pico-8 play session: mixed d-pad (fixed 12-tick cycle)

[t = 1 s] mixed d-pad (1.2s cycle ×~1): → ← ↑ ↓ + 🅾/❎ taps, ~1s
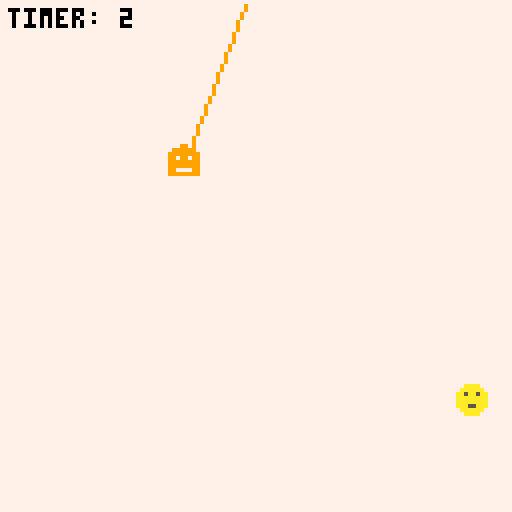
[t = 2 s] mixed d-pad (1.2s cycle ×~1): → ← ↑ ↓ + 🅾/❎ taps, ~2s
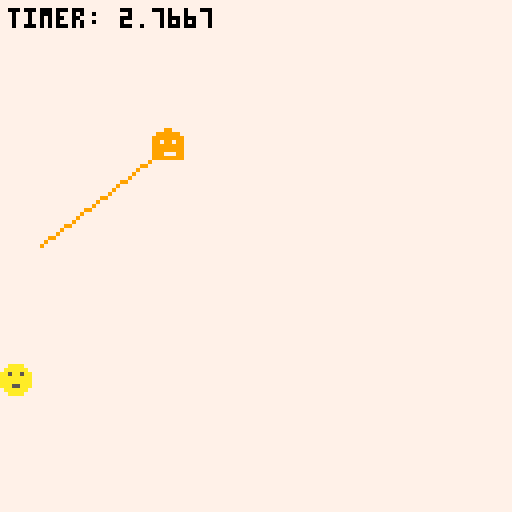
[t = 6 s] mixed d-pad (1.2s cycle ×~5): → ← ↑ ↓ + 🅾/❎ taps, ~6s
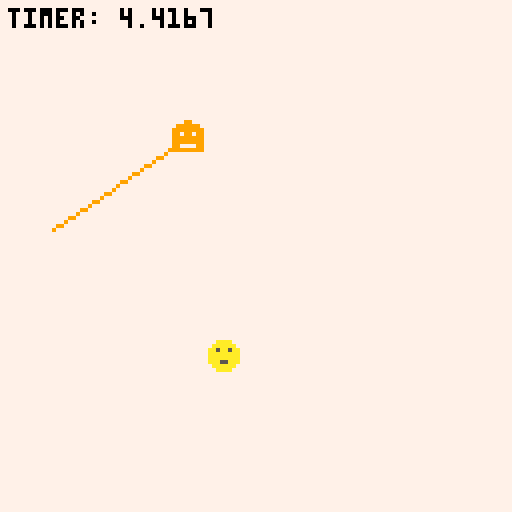
[t = 8 s] mixed d-pad (1.2s cycle ×~6): → ← ↑ ↓ + 🅾/❎ taps, ~8s
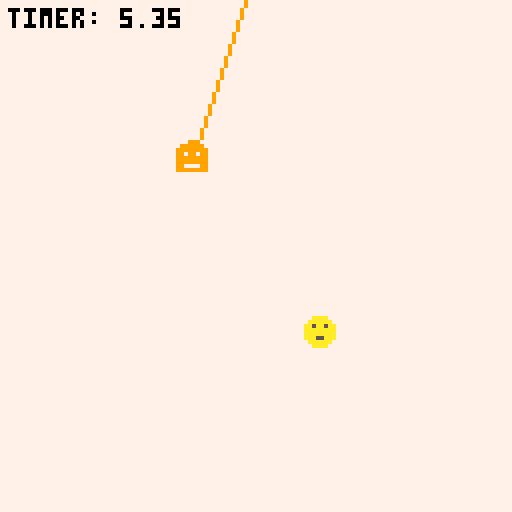

pico-8 cartridge
version 42
__lua__

-- Variablen fuer Game Over
-- game_over: Status, zeigt an ob das Spiel vorbei ist
local game_over = false
-- game_over_timer: Zeit, die bis zum Game Over vergangen ist
local game_over_timer = 0

-- Initialisierung, hier keine Funktionen
function _init () 
    -- Spieler, setzt sich aus x und y Koordinaten sowie Sprite und Geschwindigkeit zusammen
    player = {
        x = 96, 
        y = 96, 
        sprite = 1,
        speed = 1
    }

    -- Gegner, setzt sich aus x und y Koordinaten sowie Sprite und Geschwindigkeit zusammen
    -- Zusaetzlich hat Gegner einen Status und einen Sichtwinkel
    enemy = {
        x = 32,
        y = 32,
        state = "neutral",
        angle = 0,
        line_x = 0,
        line_y = 0,
        sprite = 2,
        speed = 1
    }
end 

-- Update Funktion, wird mit jedem Frame aufgerufen
-- _update60: Spiel laeuft mit 60 Frames pro Sekunde
-- Hier wird die Bewegung des Spielers und des Gegners sowie die Kollision und der Status des Gegners ueberprueft
function _update60 () 
    player_movement()                                                       -- Methode fuer Spielerbewegung
    map_borders_teleport()                                                  -- Alternative Methode zur Kollision mit Kartenrand, teleportiert Spieler/Gegener an auf andere Seite der Karte
    if (collision(player.x, enemy.x, player.y, enemy.y)) then               -- Methode fuer Kollision zwischen Spieler und Gegner
        game_over = true                                                    -- Spiel vorbei, falls Kollision zwischen Spieler und Gegner stattfindet
    end
    if (enemy.state == "neutral") then                                      -- Check, ob Gegner im neutralen Zustand ist
        enemy_random_movement()                                             -- Solange Gegner neutral ist, bewegt er sich zufaellig
        scan_for_player()                                                   -- Solange Gegner neutral ist, scannt er nach Spieler
    elseif (enemy.state == "chasing" and game_over == false) then           -- Check, ob Gegner im Verfolgungsmodus ist
        enemy_following_player()                                            -- Solange Gegner im Verfolgungsmodus ist, verfolgt er den Spieler
    end
end

-- Draw Funktion, wird mit jedem Frame aufgerufen
-- _draw: Zeichnet die Spielwelt und die Entities
function _draw()
    cls(7)                                                                  -- Hintergrundfarbe, 7 = weiれか            
    spr(player.sprite, player.x, player.y)                                  -- Zeichnet Spieler an Position x und y mit Sprite 1
    spr(enemy.sprite, enemy.x, enemy.y)                                     -- Zeichnet Gegner an Position x und y mit Sprite 2      
    if (enemy.state == "neutral") then                                      -- Wenn Gegner im neutralen Zustand ist
        line(enemy.x + 4, enemy.y + 4, enemy.line_x, enemy.line_y, 9)       -- Zeichnet Linie, in der nach Spieler gescannt wird, in Farbe 4 (orange)
    end

    if (not game_over) then                                                 -- Wenn Spiel nicht vorbei ist, zeige Timer        
        print("timer: " .. time(), 2, 2, 0)                                 -- Zeigt Timer in der linken oberen Ecke, wird bei jedem Frame aktualisiert, beginnt bei Spielstart
        game_over_timer = time()                                            -- Setzt Game Over Timer auf aktuelle Zeit  
    else
        print("game over after ".. game_over_timer .. " seconds", 4, 60, 0) -- Zeigt Game Over Nachricht, wenn Spiel vorbei ist
    end

end

-- Funktion fuer Spielerbewegung
-- Spieler kann sich mit ueber keyconfig festgelegten Tasten bewegen
function player_movement()
    if (not game_over) then
        if btn(0) then player.x = player.x - player.speed end               -- Bewegung nach links
        if btn(1) then player.x = player.x + player.speed end               -- Bewegung nach rechts
        if btn(2) then player.y = player.y - player.speed end               -- Bewegung nach oben
        if btn(3) then player.y = player.y + player.speed end               -- Bewegung nach unten
    end
end

-- Funktion fuer Kollision zwischen Spieler und Gegner
-- Kollision findet statt, wenn Abstand zwischen Spieler und Gegner kleiner als 8 ist
function collision (x1, x2, y1, y2)   
    return abs(x1 - x2) < 8 and abs(y1 - y2) < 8                            -- Kollision, wenn Abstand zwischen Spieler und Gegner kleiner als 8  
                                                                            -- In diesem Fall beruehren sich die Sprites, gibt true zurueck
end

-- Funktion, mit der der Gegner den Spieler verfolgt
-- Wird genutzt, wenn Gegner in Modus "chasing" ist
function enemy_following_player () 
    local dx = player.x - enemy.x                                           -- Differenz zwischen Spieler und Gegner in x-Richtung          
    local dy = player.y - enemy.y                                           -- Differenz zwischen Spieler und Gegner in y-Richtung 
    local dist = sqrt(dx^2 + dy^2)                                          -- Distanz zwischen Spieler und Gegner, berechnet mit Pythagoras
    enemy.x = enemy.x + (dx / dist) * enemy.speed                           -- Gegner bewegt sich in x-Richtung auf Spieler zu
    enemy.y = enemy.y + (dy / dist) * enemy.speed                           -- Gegner bewegt sich in y-Richtung auf Spieler zu
end

-- Funktion fuer zufaellige Bewegung des Gegners
-- Wird genutzt, wenn Gegner im Modus "neutral" ist
function enemy_random_movement()
    local rnd_dir = rnd(1)                                                  -- Zufaellige Richtung, in die sich der Gegner bewegt
    local enemy_dir_x = 0                                                   -- Richtung des Gegners in x-Richtung
    local enemy_dir_y = 0                                                   -- Richtung des Gegners in y-Richtung
    if (rnd_dir > 0.5) then                                                 -- Wenn zufaellige Richtung grれへれかer als 0.5 ist
        enemy_dir_x = rnd({-1, 1})                                          -- Zufaellige Richtung in x-Richtung (-1 oder 1)
    else
        enemy_dir_y = rnd({-1, 1})                                          -- Zufaellige Richtung in y-Richtung (-1 oder 1)
    end
    enemy.x = enemy.x + enemy_dir_x * enemy.speed                           -- Bewegung des Gegners in x-Richtung
    enemy.y = enemy.y + enemy_dir_y * enemy.speed                           -- Bewegung des Gegners in y-Richtung
end

-- Funktion zum Scannen nach Spieler
-- Wird genutzt, wenn Gegner im Modus "neutral" ist
-- Scannt in einer Linie nach Spieler
function scan_for_player()
    local line_length = 40                                                  -- Laenge der Linie, in der nach Spieler gescannt wird in Pixel         
    enemy.line_x = mid(0, enemy.x + cos(enemy.angle) * line_length, 127)    -- x-Koordinate der Linie, in der nach Spieler gescannt wird
    enemy.line_y = mid(0, enemy.y + sin(enemy.angle) * line_length, 127)    -- y-Koordinate der Linie, in der nach Spieler gescannt wird

    enemy.angle = enemy.angle + 0.01                                        -- Winkel, in dem gescannt wird, wird bei jedem Frame aktualisiert        

    for i = 0, line_length do                                               -- Schleife, die die Linie in der nach Spieler gescannt wird, durchlaeuft
        local check_x = mid(0, enemy.x + cos(enemy.angle) * i, 127)         -- x-Koordinate, die gescannt wird
        local check_y = mid(0, enemy.y + sin(enemy.angle) * i, 127)         -- y-Koordinate, die gescannt wird
        if collision(check_x, player.x, check_y, player.y) then             -- Wenn Kollision zwischen gescannter Koordinate und Spieler stattfindet
            enemy.state = "chasing"                                         -- Setze Gegner in Verfolgungsmodus                         
            enemy.sprite = 3                                                -- Aendere Sprite des Gegners  
            break                                                           -- Beende Schleife
        end
    end
end

-- Funktionen fuer Kollision mit Kartenrand
-- Gegner und Spieler werden bei Überschreiten des Randes an andere Seite der Karte "teleportiert"
-- Beis Spielerteleportation setzt dies den Status des Gegners wieder auf neutral
function map_borders_teleport()
    if (player.x < 0) then
        player.x = 120
        enemy.state = "neutral" 
        enemy.sprite = 2
    end
    if (player.x > 120) then
        player.x = 0
        enemy.state = "neutral"
        enemy.sprite = 2
    end
    if (player.y < 0) then
        player.y = 120
        enemy.state = "neutral"
        enemy.sprite = 2
    end
    if (player.y > 120) then
        player.y = 0
        enemy.state = "neutral"
        enemy.sprite = 2
    end

    if (enemy.x < 0) then enemy.x = 120 end
    if (enemy.x > 120) then enemy.x = 0 end
    if (enemy.y < 0) then enemy.y = 120 end
    if (enemy.y > 120) then enemy.y = 0 end
end
__gfx__
0000000000aaaa000009900000088000000000000000000000000000000000000000000000000000000000000000000000000000000000000000000000000000
000000000aaaaaa00999999008888880000000000000000000000000000000000000000000000000000000000000000000000000000000000000000000000000
00000000aa5aa5aa9999999988888888000000000000000000000000000000000000000000000000000000000000000000000000000000000000000000000000
00000000aaaaaaaa9979979988788788000000000000000000000000000000000000000000000000000000000000000000000000000000000000000000000000
00000000aaaaaaaa9999999988888888000000000000000000000000000000000000000000000000000000000000000000000000000000000000000000000000
00000000aaa55aaa9999999988877888000000000000000000000000000000000000000000000000000000000000000000000000000000000000000000000000
000000000aaaaaa09977779988788788000000000000000000000000000000000000000000000000000000000000000000000000000000000000000000000000
0000000000aaaa009999999988888888000000000000000000000000000000000000000000000000000000000000000000000000000000000000000000000000
